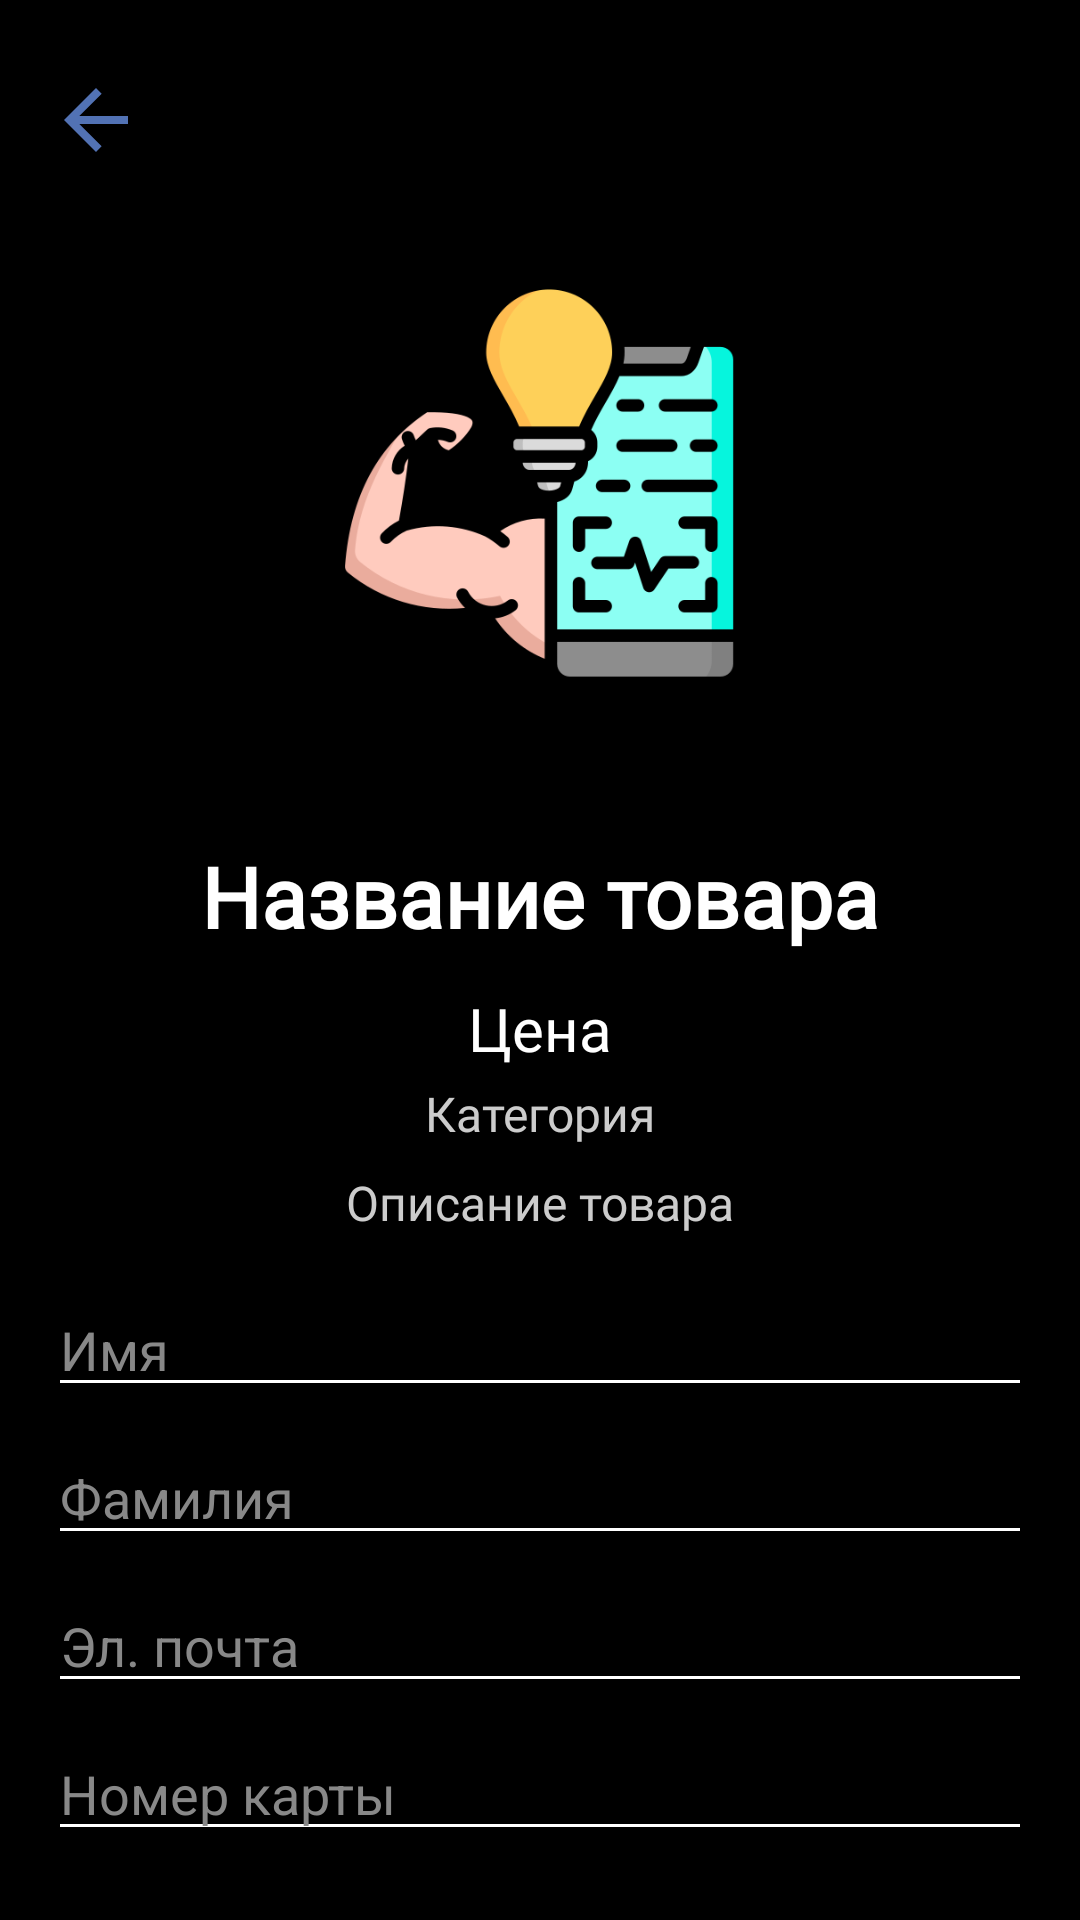

Write the Android layout XML for this screen, with the resource values it uses.
<!-- AndroidManifest.xml: application theme Theme.GymNotes -->
<!-- res/layout/activity_product_purchase.xml -->
<?xml version="1.0" encoding="utf-8"?>
<androidx.constraintlayout.widget.ConstraintLayout xmlns:android="http://schemas.android.com/apk/res/android"
    xmlns:app="http://schemas.android.com/apk/res-auto"
    xmlns:tools="http://schemas.android.com/tools"
    android:id="@+id/main"
    android:layout_width="match_parent"
    android:layout_height="match_parent"
    android:background="#000000"
    android:padding="16dp"
    tools:context=".activity_product_purchase">

    <ImageView
        android:id="@+id/buttonBackBuy"
        android:layout_width="32dp"
        android:layout_height="32dp"
        android:layout_marginTop="8dp"
        android:contentDescription="@string/back"
        android:src="@drawable/baseline_arrow_back_24"
        app:tint="#5272B4"
        app:layout_constraintStart_toStartOf="parent"
        app:layout_constraintTop_toTopOf="parent" />

    <ImageView
        android:id="@+id/imageView4"
        android:layout_width="152dp"
        android:layout_height="204dp"
        android:layout_marginTop="4dp"
        app:layout_constraintTop_toBottomOf="@id/buttonBackBuy"
        app:layout_constraintStart_toStartOf="parent"
        app:layout_constraintEnd_toEndOf="parent"
        app:srcCompat="@drawable/inspiration" />

    <TextView
        android:id="@+id/productTitleBuy"
        android:layout_width="wrap_content"
        android:layout_height="wrap_content"
        android:layout_marginTop="16dp"
        android:fontFamily="@font/roboto_bold"
        android:text="@string/product_title_placeholder"
        android:textColor="#FFFFFF"
        android:textSize="28sp"
        android:textStyle="bold"
        app:layout_constraintTop_toBottomOf="@id/imageView4"
        app:layout_constraintStart_toStartOf="parent"
        app:layout_constraintEnd_toEndOf="parent" />

    <TextView
        android:id="@+id/productPriceBuy"
        android:layout_width="wrap_content"
        android:layout_height="wrap_content"
        android:layout_marginTop="12dp"
        android:fontFamily="@font/roboto"
        android:text="@string/price_placeholder"
        android:textColor="#FFFFFF"
        android:textSize="20sp"
        app:layout_constraintTop_toBottomOf="@id/productTitleBuy"
        app:layout_constraintStart_toStartOf="parent"
        app:layout_constraintEnd_toEndOf="parent" />

    <TextView
        android:id="@+id/productCategoryBuy"
        android:layout_width="wrap_content"
        android:layout_height="wrap_content"
        android:layout_marginTop="4dp"
        android:fontFamily="@font/roboto"
        android:text="@string/category_placeholder"
        android:textColor="#CCCCCC"
        android:textSize="16sp"
        app:layout_constraintTop_toBottomOf="@id/productPriceBuy"
        app:layout_constraintStart_toStartOf="parent"
        app:layout_constraintEnd_toEndOf="parent" />

    <TextView
        android:id="@+id/productDescriptionBuy"
        android:layout_width="0dp"
        android:layout_height="wrap_content"
        android:layout_marginTop="8dp"
        android:fontFamily="@font/roboto"
        android:gravity="center"
        android:text="@string/description_placeholder"
        android:textColor="#CCCCCC"
        android:textSize="16sp"
        app:layout_constraintTop_toBottomOf="@id/productCategoryBuy"
        app:layout_constraintStart_toStartOf="parent"
        app:layout_constraintEnd_toEndOf="parent" />

    <EditText
        android:id="@+id/editTextName"
        android:layout_width="0dp"
        android:layout_height="wrap_content"
        android:layout_marginTop="16dp"
        android:backgroundTint="#FFFFFF"
        android:hint="@string/first_name"
        android:inputType="textPersonName"
        android:textColor="#FFFFFF"
        android:textColorHint="#888888"
        app:layout_constraintTop_toBottomOf="@id/productDescriptionBuy"
        app:layout_constraintStart_toStartOf="parent"
        app:layout_constraintEnd_toEndOf="parent" />

    <EditText
        android:id="@+id/editTextLastName"
        android:layout_width="0dp"
        android:layout_height="wrap_content"
        android:layout_marginTop="8dp"
        android:backgroundTint="#FFFFFF"
        android:hint="@string/last_name"
        android:inputType="textPersonName"
        android:textColor="#FFFFFF"
        android:textColorHint="#888888"
        app:layout_constraintTop_toBottomOf="@id/editTextName"
        app:layout_constraintStart_toStartOf="parent"
        app:layout_constraintEnd_toEndOf="parent" />

    <EditText
        android:id="@+id/editTextEmail"
        android:layout_width="0dp"
        android:layout_height="wrap_content"
        android:layout_marginTop="8dp"
        android:backgroundTint="#FFFFFF"
        android:hint="@string/email"
        android:inputType="textEmailAddress"
        android:textColor="#FFFFFF"
        android:textColorHint="#888888"
        app:layout_constraintTop_toBottomOf="@id/editTextLastName"
        app:layout_constraintStart_toStartOf="parent"
        app:layout_constraintEnd_toEndOf="parent" />

    <EditText
        android:id="@+id/editTextCardNumber"
        android:layout_width="0dp"
        android:layout_height="wrap_content"
        android:layout_marginTop="8dp"
        android:backgroundTint="#FFFFFF"
        android:hint="@string/card_number"
        android:inputType="number"
        android:textColor="#FFFFFF"
        android:textColorHint="#888888"
        app:layout_constraintTop_toBottomOf="@id/editTextEmail"
        app:layout_constraintStart_toStartOf="parent"
        app:layout_constraintEnd_toEndOf="parent" />

    <Button
        android:id="@+id/confirmPurchaseButtonBuy"
        style="@style/Widget.Material3.Button"
        android:layout_width="wrap_content"
        android:layout_height="wrap_content"
        android:layout_marginTop="20dp"
        android:backgroundTint="#5272B4"
        android:fontFamily="@font/roboto"
        android:text="@string/confirm_purchase"
        android:textColor="#FFFFFF"
        app:cornerRadius="6dp"
        app:layout_constraintTop_toBottomOf="@id/editTextCardNumber"
        app:layout_constraintStart_toStartOf="parent"
        app:layout_constraintEnd_toEndOf="parent" />

</androidx.constraintlayout.widget.ConstraintLayout>
<!-- resources referenced by this layout -->
<resources>
  <!-- drawable baseline_arrow_back_24 (drawable) -->
  <vector xmlns:android="http://schemas.android.com/apk/res/android" android:autoMirrored="true" android:height="24dp" android:tint="@color/primary" android:viewportHeight="24" android:viewportWidth="24" android:width="24dp">
        
      <path android:fillColor="@android:color/white" android:pathData="M20,11H7.83l5.59,-5.59L12,4l-8,8 8,8 1.41,-1.41L7.83,13H20v-2z"/>
      
  </vector>
  <!-- drawable inspiration: png bitmap (drawable, 33896 bytes) -->
  <string name="back">← Назад</string>
  <string name="card_number">Номер карты</string>
  <string name="category_placeholder">Категория</string>
  <string name="confirm_purchase">Оплатить</string>
  <string name="description_placeholder">Описание товара</string>
  <string name="email">Эл. почта</string>
  <string name="first_name">Имя</string>
  <string name="last_name">Фамилия</string>
  <string name="price_placeholder">Цена</string>
  <string name="product_title_placeholder">Название товара</string>
  <style name="Theme.GymNotes" parent="Base.Theme.GymNotes" />
  <color name="primary">#2563EB</color>
  <style name="Base.Theme.GymNotes" parent="Theme.Material3.DayNight.NoActionBar">
          
          
      </style>
</resources>
